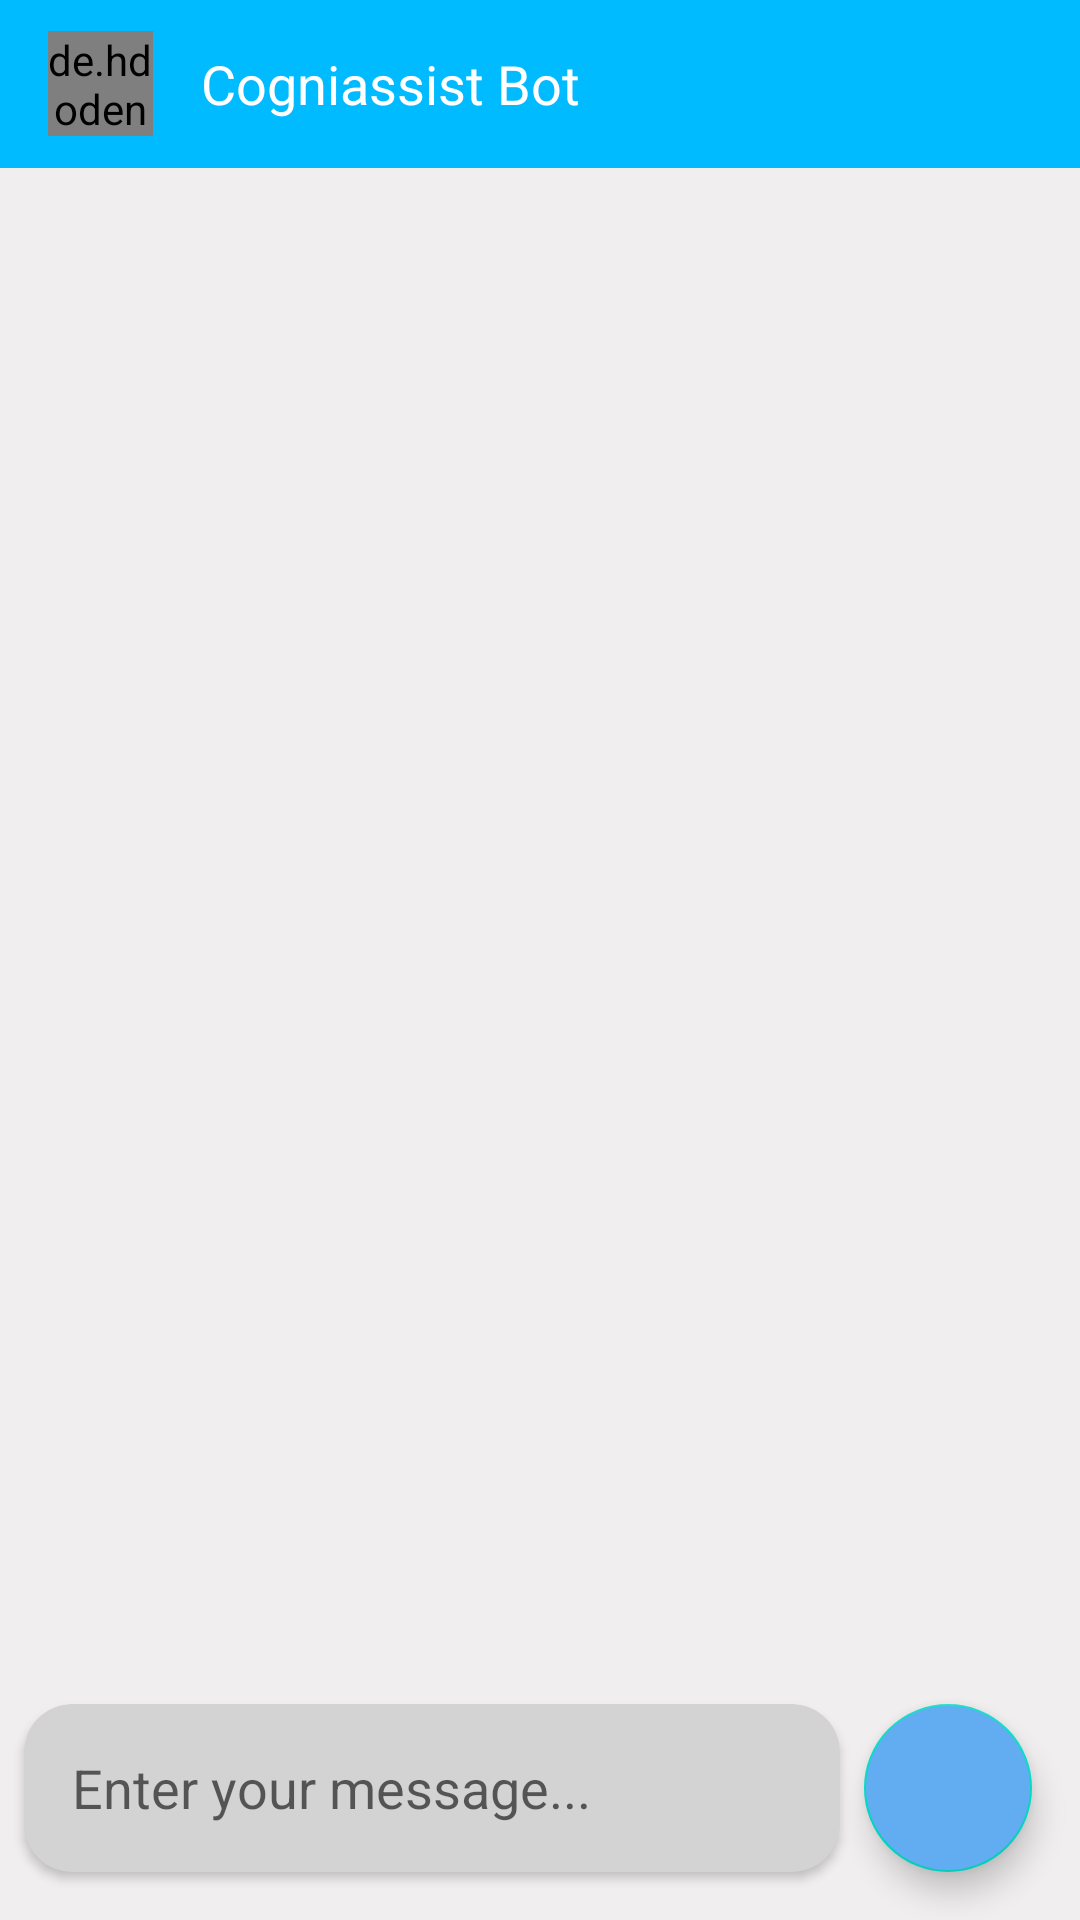

This screen was rendered from an Android layout file. Write that file and the resources it references.
<!-- AndroidManifest.xml: application theme Theme.CogniassistBot -->
<!-- res/layout/activity_chat_bot.xml -->
<?xml version="1.0" encoding="utf-8"?>
<androidx.constraintlayout.widget.ConstraintLayout
    xmlns:android="http://schemas.android.com/apk/res/android"
    xmlns:app="http://schemas.android.com/apk/res-auto"
    xmlns:tools="http://schemas.android.com/tools"
    android:layout_width="match_parent"
    android:layout_height="match_parent"
    android:background="@color/cogniassist_light"
    tools:context=".ChatBotActivity">

    <com.google.android.material.appbar.AppBarLayout
        android:id="@+id/app_bar"
        android:layout_width="match_parent"
        android:layout_height="?attr/actionBarSize"
        app:layout_constraintEnd_toEndOf="parent"
        app:layout_constraintStart_toStartOf="parent"
        app:layout_constraintTop_toTopOf="parent">

        <androidx.appcompat.widget.Toolbar
            android:layout_width="match_parent"
            android:layout_height="?attr/actionBarSize">

            <de.hdodenhof.circleimageview.CircleImageView
                android:layout_width="@dimen/cogniassist_bot_icon_dimensions"
                android:layout_height="@dimen/cogniassist_bot_icon_dimensions"
                android:src="@drawable/cogniassist_icon"
                />

            <TextView
                style="@style/TextAppearance.AppCompat.Medium"
                android:layout_width="wrap_content"
                android:layout_height="wrap_content"
                android:layout_marginStart="@dimen/spacing_xl"
                android:text="Cogniassist Bot"
                android:textColor="@color/white"
                />


        </androidx.appcompat.widget.Toolbar>


    </com.google.android.material.appbar.AppBarLayout>

    <androidx.recyclerview.widget.RecyclerView
        android:id="@+id/message_list"
        android:layout_width="0dp"
        android:layout_height="0dp"
        app:layout_constraintBottom_toTopOf="@+id/message_input_card_view"
        app:layout_constraintEnd_toEndOf="parent"
        app:layout_constraintStart_toStartOf="parent"
        app:layout_constraintTop_toBottomOf="@id/app_bar"
        android:layout_marginBottom="@dimen/spacing_medium"/>


    <androidx.cardview.widget.CardView
        android:id="@+id/message_input_card_view"
        android:layout_width="0dp"
        android:layout_height="0dp"
        android:backgroundTint="@color/light_grey"
        app:cardCornerRadius="@dimen/spacing_medium"
        android:layout_marginRight="@dimen/spacing_small"
        android:layout_marginLeft="@dimen/spacing_small"
        app:layout_constraintTop_toTopOf="@id/send_msg_btn"
        app:layout_constraintBottom_toBottomOf="@id/send_msg_btn"
        app:layout_constraintEnd_toStartOf="@id/send_msg_btn"
        app:layout_constraintStart_toStartOf="parent">

        <EditText
            android:id="@+id/message_et"
            android:layout_width="match_parent"
            android:layout_height="match_parent"
            android:textColor="@color/black"
            android:layout_marginLeft="@dimen/spacing_medium"
            android:background="@android:color/transparent"
            android:hint="Enter your message..."/>


    </androidx.cardview.widget.CardView>

    <com.google.android.material.floatingactionbutton.FloatingActionButton
        android:id="@+id/send_msg_btn"
        android:layout_width="wrap_content"
        android:layout_height="wrap_content"
        android:layout_marginEnd="@dimen/spacing_medium"
        android:layout_marginBottom="@dimen/spacing_medium"
        android:backgroundTint="@color/cogniassist_secondary"
        android:src="@drawable/msg_send_icon"
        app:layout_constraintBottom_toBottomOf="parent"
        app:layout_constraintEnd_toEndOf="parent"
        app:layout_constraintStart_toEndOf="@id/message_input_card_view"
        app:rippleColor="@color/teal_200"
        app:tint="@android:color/white" />

</androidx.constraintlayout.widget.ConstraintLayout>
<!-- resources referenced by this layout -->
<resources>
  <color name="black">#FF000000</color>
  <color name="cogniassist_light">#F0EEEF</color>
  <color name="cogniassist_secondary">#62acf1</color>
  <color name="light_grey">#D3D3D3</color>
  <color name="teal_200">#FF03DAC5</color>
  <color name="white">#FFFFFFFF</color>
  <dimen name="cogniassist_bot_icon_dimensions">35dp</dimen>
  <dimen name="spacing_medium">16dp</dimen>
  <dimen name="spacing_small">8dp</dimen>
  <dimen name="spacing_xl">32dp</dimen>
  <style name="Theme.CogniassistBot" parent="Theme.MaterialComponents.DayNight.NoActionBar">
          
          <item name="colorPrimary">@color/cogniassist_primary</item>
          <item name="colorPrimaryVariant">@color/cogniassist_primary</item>
          <item name="colorOnPrimary">@color/white</item>
          
          <item name="colorSecondary">@color/teal_200</item>
          <item name="colorSecondaryVariant">@color/teal_700</item>
          <item name="colorOnSecondary">@color/black</item>
          
          <item name="android:statusBarColor" tools:targetApi="l">?attr/colorPrimaryVariant</item>
          
      </style>
  <color name="cogniassist_primary">#00BBFF</color>
  <color name="teal_700">#FF018786</color>
</resources>
